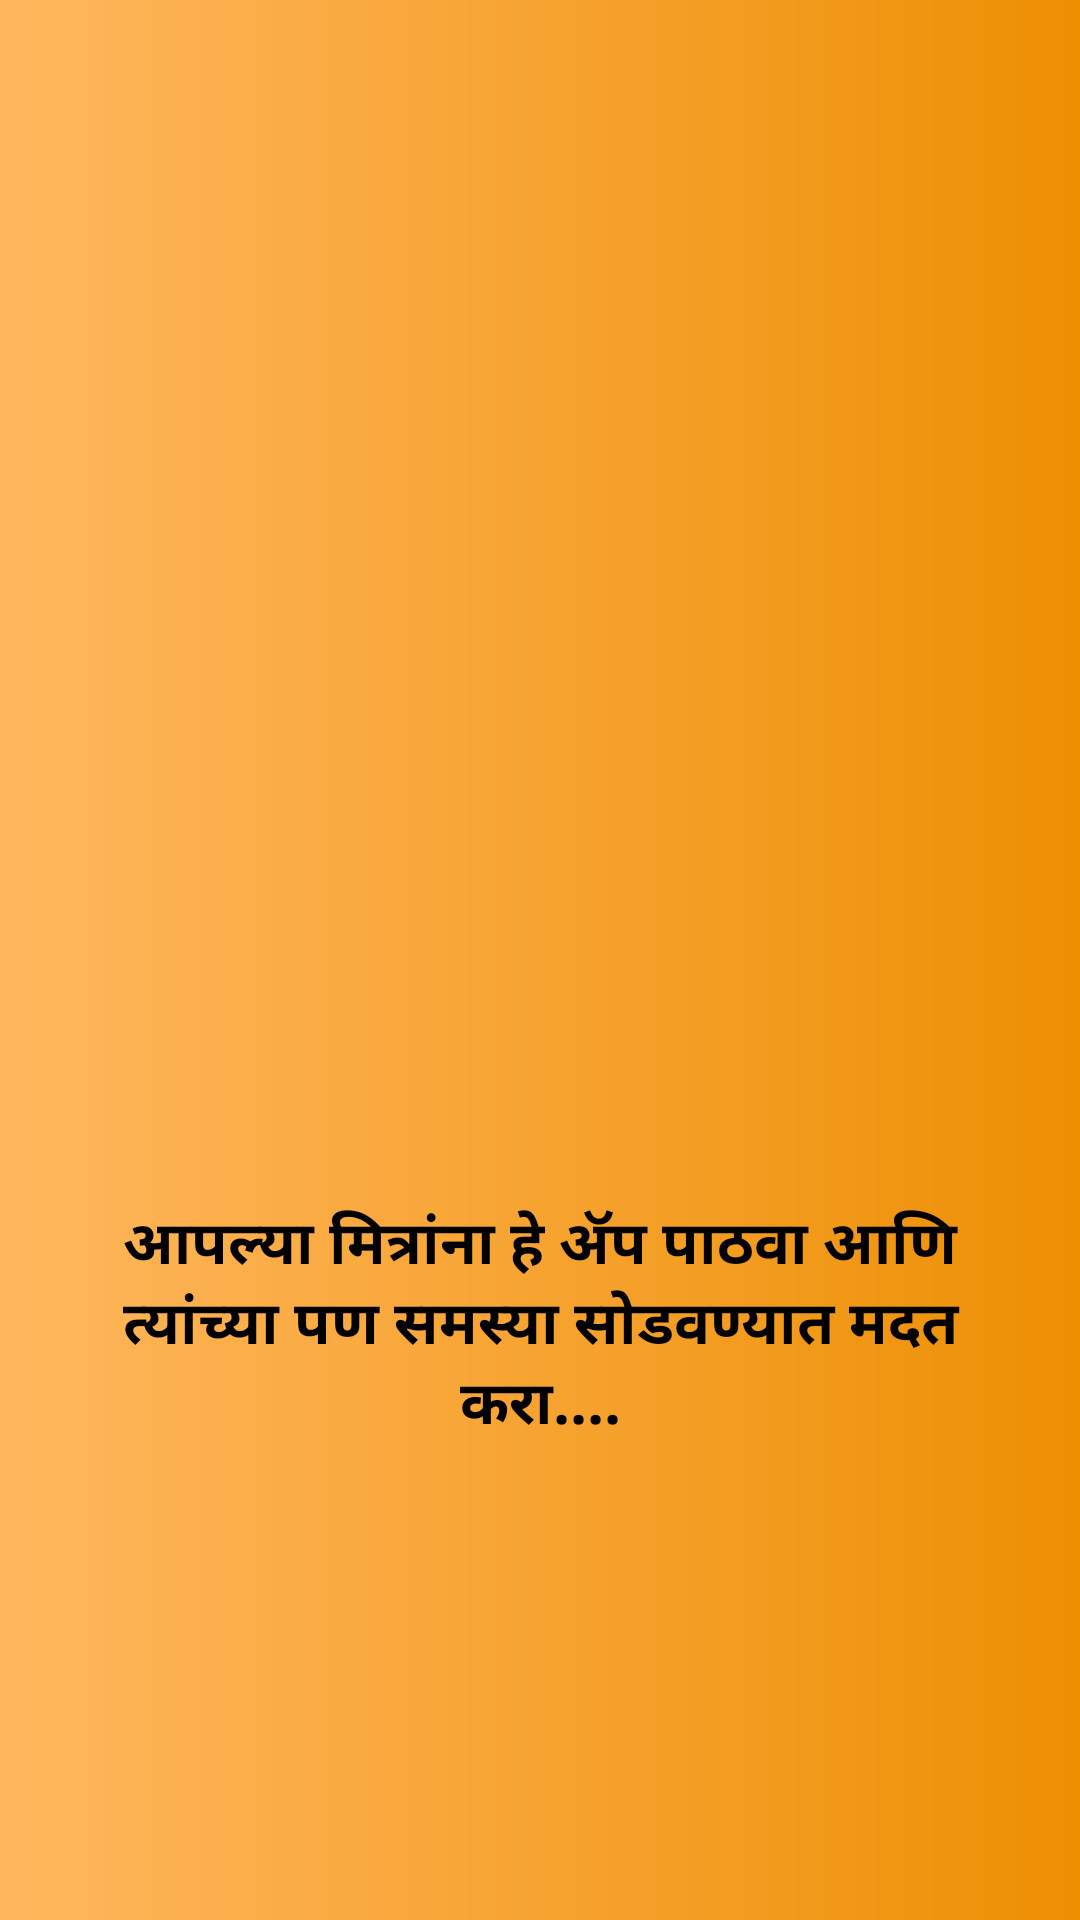

Produce the Android XML layout that renders to this screen, including the resource entries it uses.
<!-- AndroidManifest.xml: application theme Theme.TSFC -->
<!-- res/layout/fragment_slideshow.xml -->
<?xml version="1.0" encoding="utf-8"?>
<RelativeLayout xmlns:android="http://schemas.android.com/apk/res/android"
    xmlns:app="http://schemas.android.com/apk/res-auto"
    xmlns:tools="http://schemas.android.com/tools"
    android:layout_width="match_parent"
    android:layout_height="match_parent"
    android:background="@drawable/lightorange"
    tools:context=".ui.slideshow.SlideshowFragment">

    <LinearLayout
        android:layout_width="match_parent"
        android:layout_height="wrap_content"
        android:orientation="vertical">

    <ImageView
        android:layout_width="match_parent"
        android:layout_height="400dp"
        android:adjustViewBounds="true"
        android:src="@drawable/refer_banner"/>

    <TextView
        android:layout_width="match_parent"
        android:layout_height="wrap_content"
        android:layout_marginLeft="20dp"
        android:gravity="center_horizontal"
        android:textColor="@color/black"
        android:textStyle="bold"
        android:layout_marginRight="20dp"
        android:textSize="20dp"
        android:text="आपल्या मित्रांना हे ॲप पाठवा आणि त्यांच्या पण समस्या सोडवण्यात मदत करा...."/>

    </LinearLayout>

</RelativeLayout>
<!-- resources referenced by this layout -->
<resources>
  <color name="black">#FF000000</color>
  <!-- drawable lightorange: png bitmap (drawable-v24, 327453 bytes) -->
  <style name="Theme.TSFC" parent="Theme.MaterialComponents.DayNight.NoActionBar">
          
          <item name="colorPrimary">@color/purple_500</item>
          <item name="colorPrimaryVariant">@color/purple_700</item>
          <item name="colorOnPrimary">@color/white</item>
          
          <item name="colorSecondary">@color/teal_200</item>
          <item name="colorSecondaryVariant">@color/teal_700</item>
          <item name="colorOnSecondary">@color/black</item>
          
          <item name="android:statusBarColor" tools:targetApi="l">?attr/colorPrimaryVariant</item>
          
      </style>
  <color name="purple_500">#FF6200EE</color>
  <color name="purple_700">#FF3700B3</color>
  <color name="white">#FFFFFFFF</color>
  <color name="teal_200">#FF03DAC5</color>
  <color name="teal_700">#FF018786</color>
</resources>
